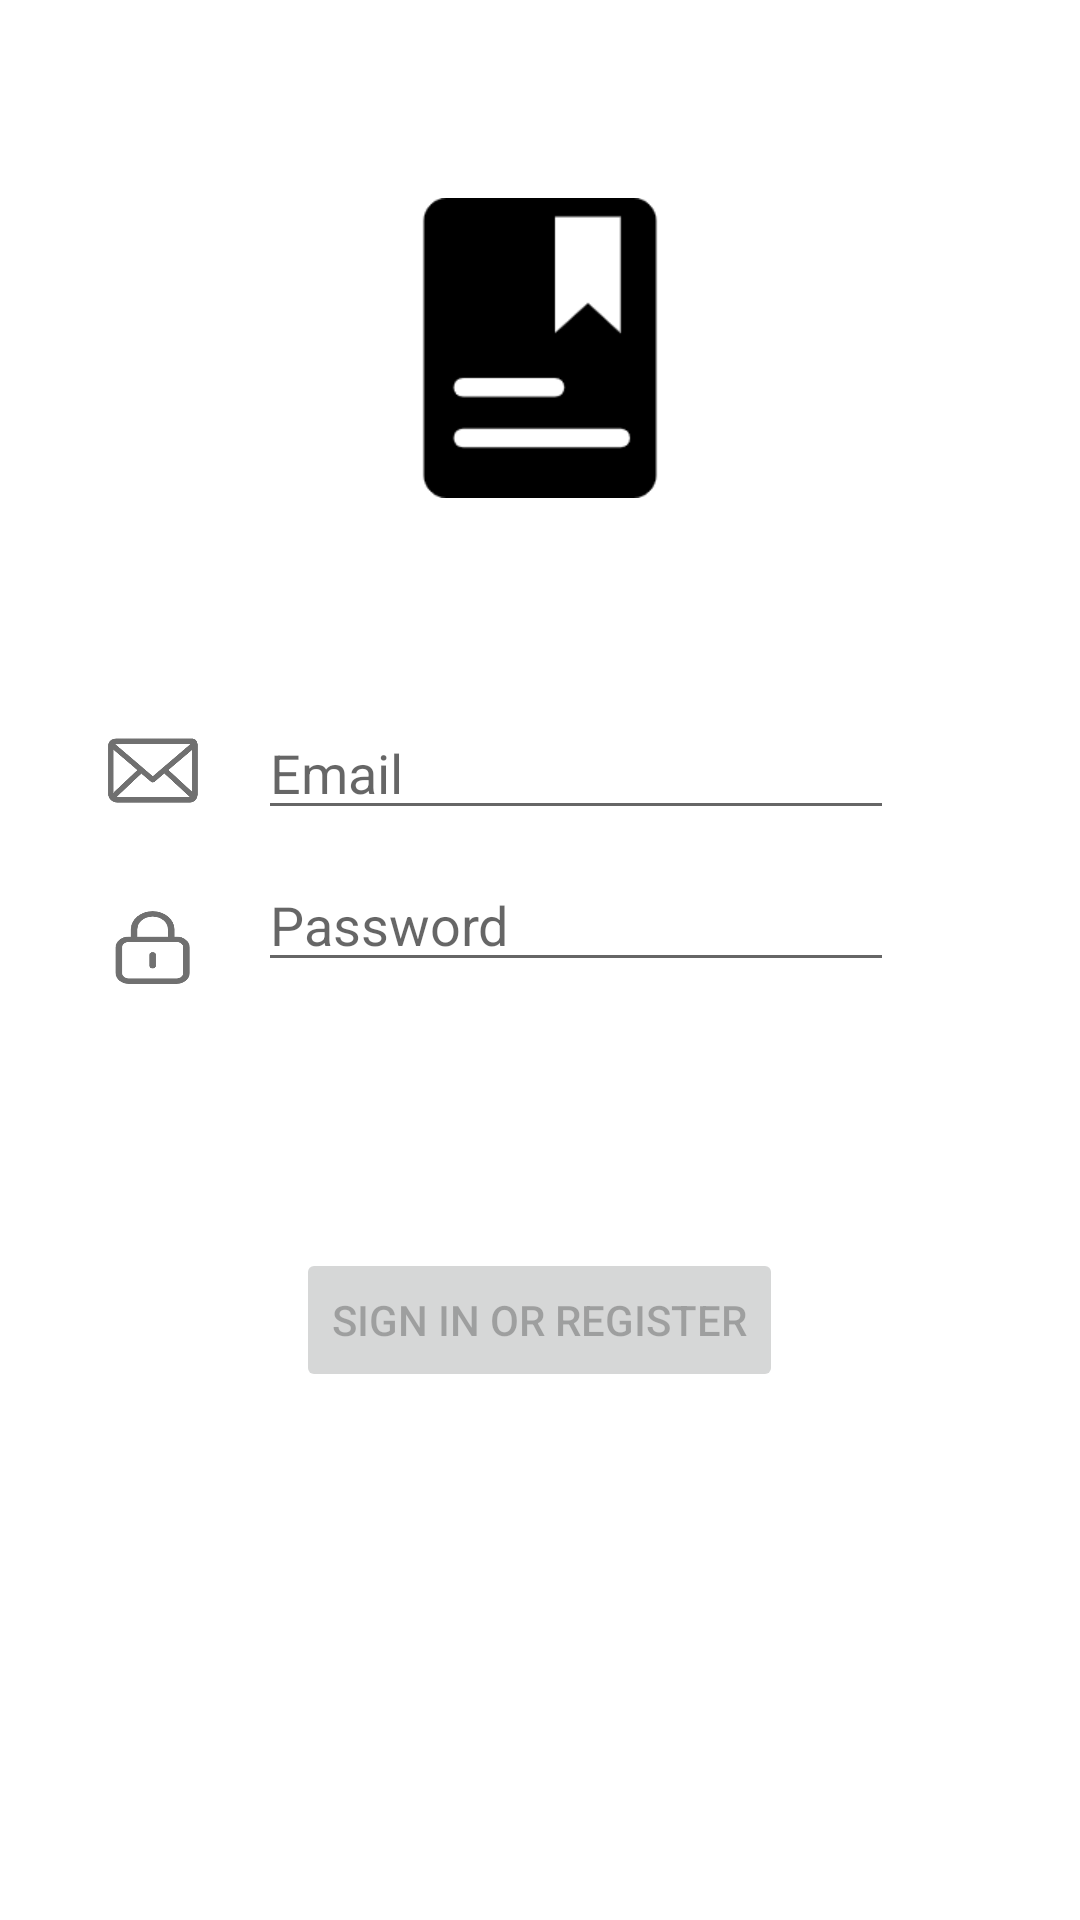

Android layout source for this screen:
<!-- AndroidManifest.xml: application theme Theme.DonPoly -->
<!-- res/layout/activity_login.xml -->
<?xml version="1.0" encoding="utf-8"?>
<RelativeLayout xmlns:android="http://schemas.android.com/apk/res/android"
    xmlns:app="http://schemas.android.com/apk/res-auto"
    xmlns:tools="http://schemas.android.com/tools"
    android:id="@+id/container"
    android:layout_width="match_parent"
    android:layout_height="match_parent"
    android:paddingLeft="@dimen/activity_horizontal_margin"
    android:paddingTop="@dimen/activity_vertical_margin"
    android:paddingRight="@dimen/activity_horizontal_margin"
    android:paddingBottom="@dimen/activity_vertical_margin"
    tools:context=".ui.login.LoginActivity">

    <ImageView
        android:id="@+id/iv_photo_login"
        android:layout_width="wrap_content"
        android:layout_height="wrap_content"
        android:layout_marginTop="50dp"
        android:layout_centerHorizontal="true"
        android:src="@drawable/book0"/>

    <LinearLayout
        android:id="@+id/ll_user_login"
        android:layout_width="match_parent"
        android:layout_height="60dp"
        android:orientation="horizontal"
        android:layout_below="@id/iv_photo_login"
        android:layout_marginTop="60dp"
        android:layout_marginLeft="20dp"
        android:layout_marginRight="10dp">

        <ImageView
            android:layout_width="30dp"
            android:layout_height="25dp"
            android:layout_gravity="center"
            android:src="@drawable/user" />

        <EditText
            android:id="@+id/username"
            android:layout_width="0dp"
            android:layout_weight="1"
            android:layout_height="wrap_content"
            android:layout_marginLeft="20dp"
            android:singleLine="true"
            android:layout_gravity="center_vertical"
            android:hint="@string/prompt_email"
            android:inputType="textEmailAddress"
            android:selectAllOnFocus="true"/>

        <ImageView
            android:id="@+id/iv_icon_userDelete"
            android:layout_width="36dp"
            android:layout_height="30dp"
            android:layout_gravity="center"
            android:src="@drawable/delete"
            android:visibility="invisible"/>
    </LinearLayout>

    <LinearLayout
        android:id="@+id/ll_pwd_login"
        android:layout_width="match_parent"
        android:layout_height="60dp"
        android:orientation="horizontal"
        android:layout_below="@id/ll_user_login"
        android:layout_marginLeft="20dp"
        android:layout_marginRight="10dp">

        <ImageView
            android:layout_width="30dp"
            android:layout_height="25dp"
            android:layout_gravity="center"
            android:src="@drawable/pwd"
            android:scaleType="fitXY"/>

        <EditText
            android:id="@+id/password"
            android:layout_width="0dp"
            android:layout_weight="1"
            android:layout_height="wrap_content"
            android:layout_marginLeft="20dp"
            android:hint="@string/prompt_password"
            android:imeActionLabel="@string/action_sign_in"
            android:imeOptions="actionDone"
            android:inputType="textPassword"
            android:selectAllOnFocus="true"/>

        <ImageView
            android:id="@+id/iv_icon_pwdDelete"
            android:layout_width="36dp"
            android:layout_height="30dp"
            android:layout_gravity="center"
            android:src="@drawable/delete"
            android:visibility="invisible"/>
    </LinearLayout>

    <Button
        android:id="@+id/login"
        android:layout_width="wrap_content"
        android:layout_height="wrap_content"
        android:layout_centerHorizontal="true"
        android:layout_below="@id/ll_pwd_login"
        android:layout_marginTop="70dp"
        android:enabled="false"
        android:text="@string/action_sign_in"/>

    <ProgressBar
        android:id="@+id/loading"
        android:layout_width="wrap_content"
        android:layout_height="wrap_content"
        android:layout_gravity="center"
        android:layout_marginStart="32dp"
        android:layout_marginTop="64dp"
        android:layout_marginEnd="32dp"
        android:layout_marginBottom="64dp"
        android:visibility="gone"/>
</RelativeLayout>
<!-- resources referenced by this layout -->
<resources>
  <dimen name="activity_horizontal_margin">16dp</dimen>
  <dimen name="activity_vertical_margin">16dp</dimen>
  <!-- drawable book0: png bitmap (drawable-xhdpi, 2865 bytes) -->
  <!-- drawable delete: png bitmap (drawable-xhdpi, 4754 bytes) -->
  <!-- drawable pwd: png bitmap (drawable-xhdpi, 5361 bytes) -->
  <!-- drawable user: png bitmap (drawable-xhdpi, 8597 bytes) -->
  <string name="action_sign_in">Sign in or register</string>
  <string name="prompt_email">Email</string>
  <string name="prompt_password">Password</string>
  <style name="Theme.DonPoly" parent="Theme.MaterialComponents.DayNight.DarkActionBar">
          
          <item name="colorPrimary">@color/purple_500</item>
          <item name="colorPrimaryVariant">@color/purple_700</item>
          <item name="colorOnPrimary">@color/white</item>
          
          <item name="colorSecondary">@color/teal_200</item>
          <item name="colorSecondaryVariant">@color/teal_700</item>
          <item name="colorOnSecondary">@color/black</item>
          
          <item name="android:statusBarColor" tools:targetApi="l">?attr/colorPrimaryVariant</item>
          
      </style>
  <color name="purple_500">#FF6200EE</color>
  <color name="purple_700">#FF3700B3</color>
  <color name="white">#FFFFFFFF</color>
  <color name="teal_200">#FF03DAC5</color>
  <color name="teal_700">#FF018786</color>
  <color name="black">#FF000000</color>
</resources>
